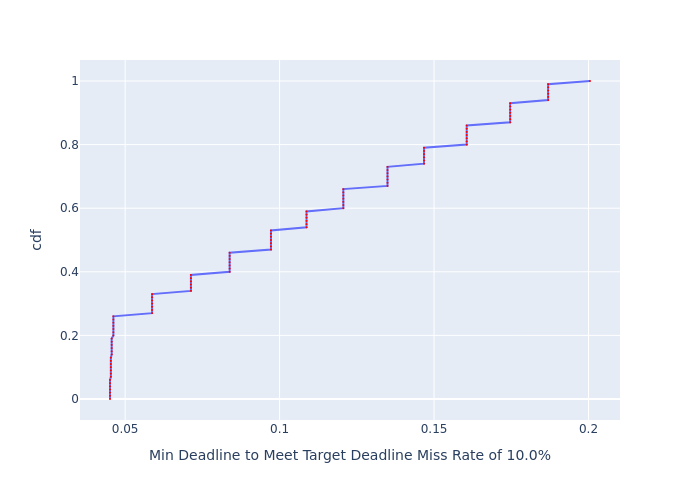

The table this chart was drawn from, first rows:
, cdf, Min Deadline to Meet Target Deadline Mis…
0, 0.0, 0.04509
1, 0.01, 0.04509
2, 0.02, 0.04509
3, 0.03, 0.04509
4, 0.04, 0.04509
5, 0.05, 0.04509
6, 0.06, 0.04509
7, 0.07, 0.04537
8, 0.08, 0.04537
9, 0.09, 0.04537
10, 0.1, 0.04537
11, 0.11, 0.04537
12, 0.12, 0.04537
13, 0.13, 0.04537
14, 0.14, 0.04564
15, 0.15, 0.04564
16, 0.16, 0.04564
17, 0.17, 0.04564
18, 0.18, 0.04564
19, 0.19, 0.04564
20, 0.2, 0.04619
21, 0.21, 0.04619
22, 0.22, 0.04619
23, 0.23, 0.04619
24, 0.24, 0.04619
25, 0.25, 0.04619
26, 0.26, 0.04619
27, 0.27, 0.05872
28, 0.28, 0.05872
29, 0.29, 0.05872
30, 0.3, 0.05872
31, 0.31, 0.05872
32, 0.32, 0.05872
33, 0.33, 0.05872
34, 0.34, 0.07129
35, 0.35, 0.07129
36, 0.36, 0.07129
37, 0.37, 0.07129
38, 0.38, 0.07129
39, 0.39, 0.07129
40, 0.4, 0.08383
41, 0.41, 0.08383
42, 0.42, 0.08383
43, 0.43, 0.08383
44, 0.44, 0.08383
45, 0.45, 0.08383
46, 0.46, 0.08383
47, 0.47, 0.0972
48, 0.48, 0.0972
49, 0.49, 0.0972
50, 0.5, 0.0972
51, 0.51, 0.0972
52, 0.52, 0.0972
53, 0.53, 0.0972
54, 0.54, 0.1087
55, 0.55, 0.1087
56, 0.56, 0.1087
57, 0.57, 0.1087
58, 0.58, 0.1087
59, 0.59, 0.1087
... 41 more rows
